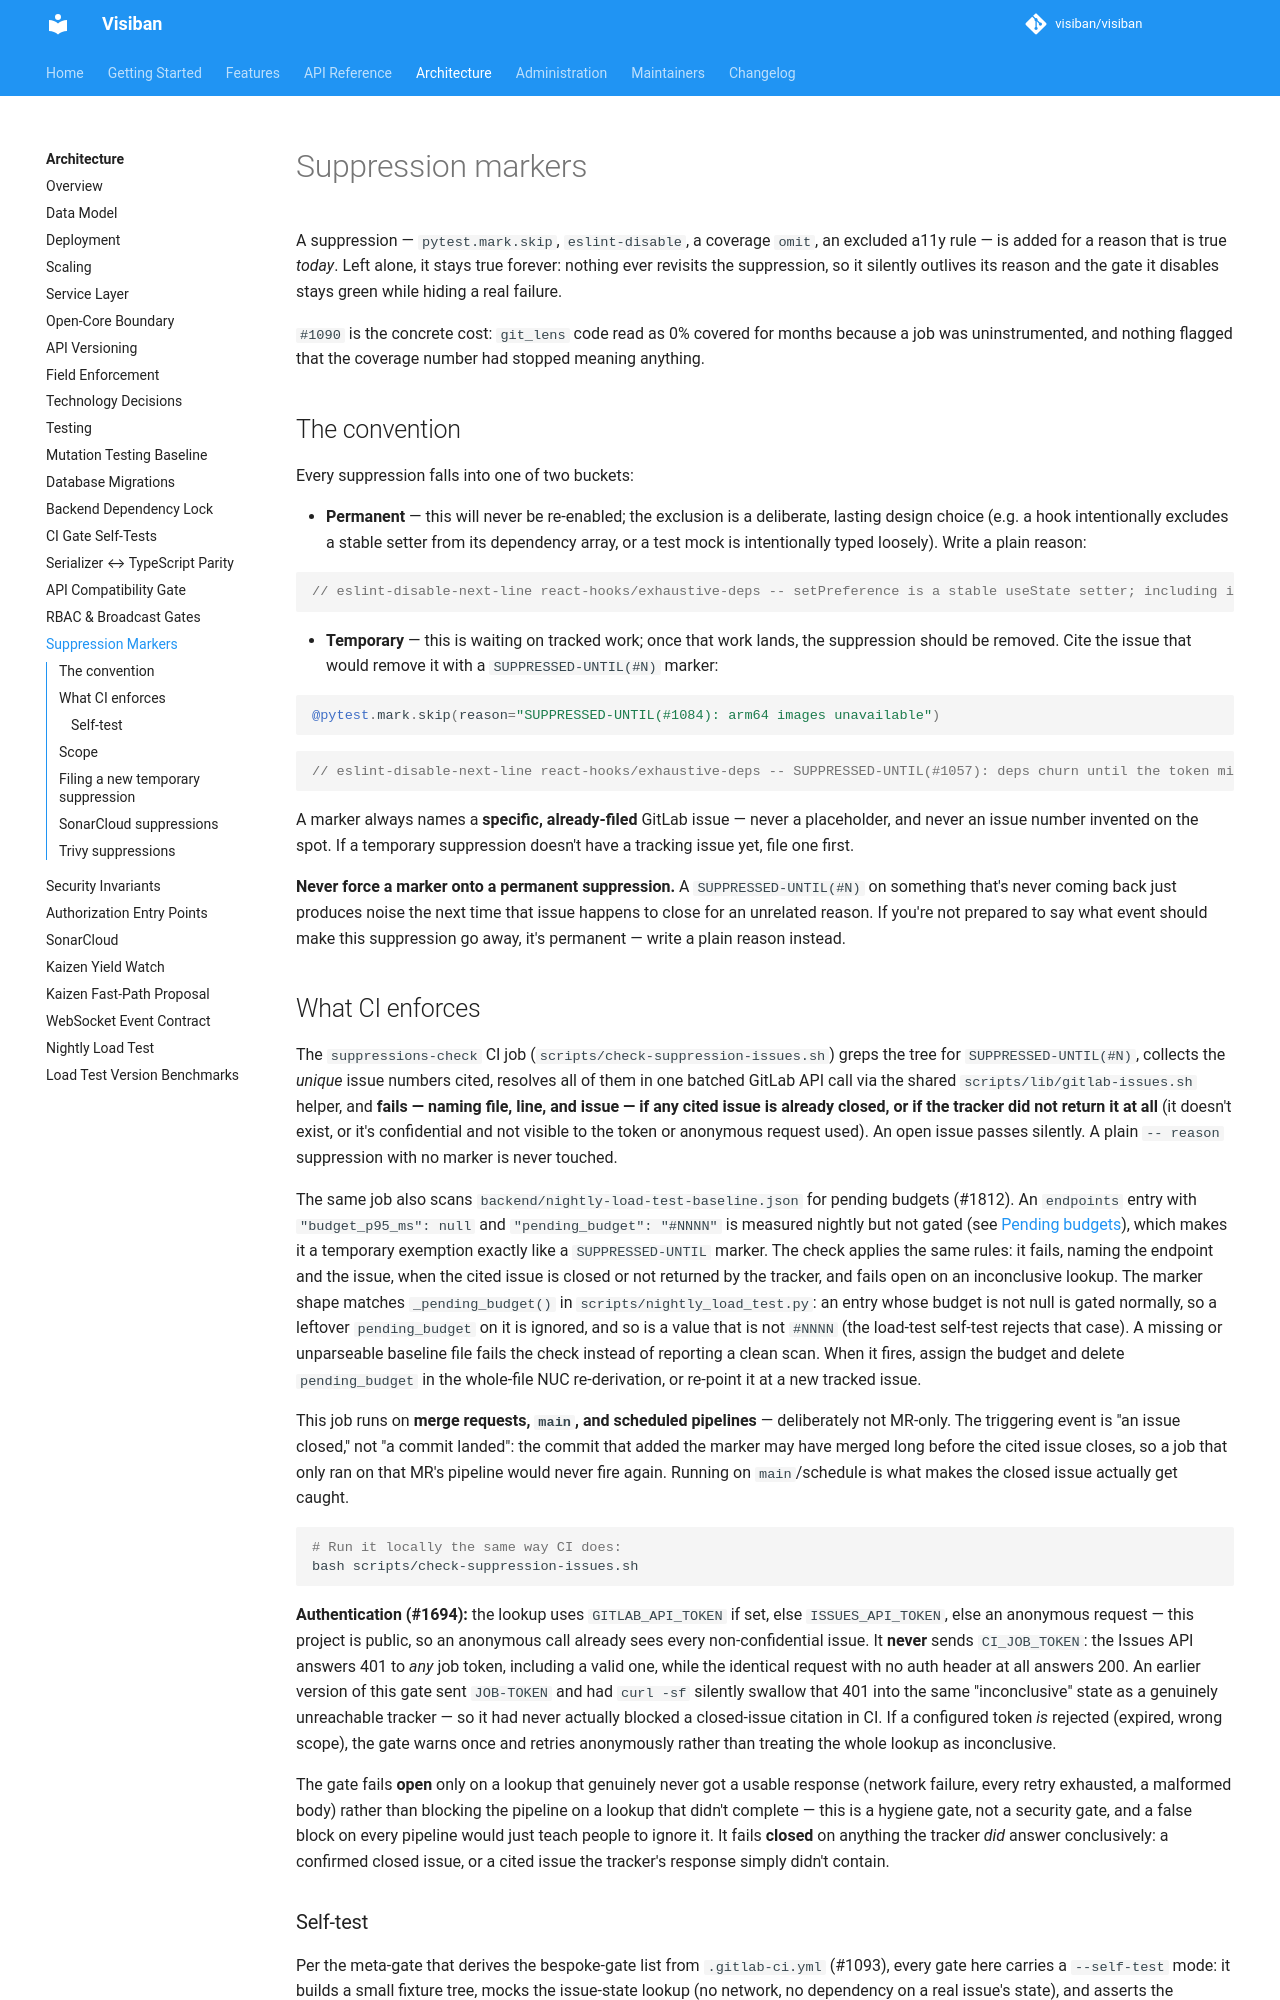

repository: mbartosek/visiban · page: v1.2.0-beta.3/development/suppressions/index.html · generator: mkdocs

# Suppression markers

A suppression — `pytest.mark.skip`, `eslint-disable`, a coverage `omit`, an excluded a11y
rule — is added for a reason that is true *today*. Left alone, it stays true forever: nothing
ever revisits the suppression, so it silently outlives its reason and the gate it disables
stays green while hiding a real failure.

`#1090` is the concrete cost: `git_lens` code read as 0% covered for months because a job was
uninstrumented, and nothing flagged that the coverage number had stopped meaning anything.

## The convention

Every suppression falls into one of two buckets:

- **Permanent** — this will never be re-enabled; the exclusion is a deliberate, lasting design
  choice (e.g. a hook intentionally excludes a stable setter from its dependency array, or a
  test mock is intentionally typed loosely). Write a plain reason:

  ```ts
  // eslint-disable-next-line react-hooks/exhaustive-deps -- setPreference is a stable useState setter; including it would re-fire the sync on every render
  ```

- **Temporary** — this is waiting on tracked work; once that work lands, the suppression should
  be removed. Cite the issue that would remove it with a `SUPPRESSED-UNTIL(#N)` marker:

  ```python
  @pytest.mark.skip(reason="SUPPRESSED-UNTIL(#1084): arm64 images unavailable")
  ```

  ```ts
  // eslint-disable-next-line react-hooks/exhaustive-deps -- SUPPRESSED-UNTIL(#1057): deps churn until the token migration lands
  ```

A marker always names a **specific, already-filed** GitLab issue — never a placeholder, and
never an issue number invented on the spot. If a temporary suppression doesn't have a tracking
issue yet, file one first.

**Never force a marker onto a permanent suppression.** A `SUPPRESSED-UNTIL(#N)` on something
that's never coming back just produces noise the next time that issue happens to close for an
unrelated reason. If you're not prepared to say what event should make this suppression go
away, it's permanent — write a plain reason instead.

## What CI enforces

The `suppressions-check` CI job (`scripts/check-suppression-issues.sh`) greps the tree for
`SUPPRESSED-UNTIL(#N)`, collects the *unique* issue numbers cited, resolves all of them in one
batched GitLab API call via the shared `scripts/lib/gitlab-issues.sh` helper, and **fails —
naming file, line, and issue — if any cited issue is already closed, or if the tracker did not
return it at all** (it doesn't exist, or it's confidential and not visible to the token or
anonymous request used). An open issue passes silently. A plain `-- reason` suppression with no
marker is never touched.

The same job also scans `backend/nightly-load-test-baseline.json` for pending budgets (#1812).
An `endpoints` entry with `"budget_p95_ms": null` and `"pending_budget": "#NNNN"` is measured
nightly but not gated (see [Pending budgets](nightly-load-test.md#pending-budgets)), which makes
it a temporary exemption exactly like a `SUPPRESSED-UNTIL` marker. The check applies the same
rules: it fails, naming the endpoint and the issue, when the cited issue is closed or not
returned by the tracker, and fails open on an inconclusive lookup. The marker shape matches
`_pending_budget()` in `scripts/nightly_load_test.py`: an entry whose budget is not null is gated
normally, so a leftover `pending_budget` on it is ignored, and so is a value that is not `#NNNN`
(the load-test self-test rejects that case). A missing or unparseable baseline file fails the
check instead of reporting a clean scan. When it fires, assign the budget and delete
`pending_budget` in the whole-file NUC re-derivation, or re-point it at a new tracked issue.

This job runs on **merge requests, `main`, and scheduled pipelines** — deliberately not
MR-only. The triggering event is "an issue closed," not "a commit landed": the commit that
added the marker may have merged long before the cited issue closes, so a job that only ran on
that MR's pipeline would never fire again. Running on `main`/schedule is what makes the closed
issue actually get caught.

```bash
# Run it locally the same way CI does:
bash scripts/check-suppression-issues.sh
```

**Authentication (#1694):** the lookup uses `GITLAB_API_TOKEN` if set, else `ISSUES_API_TOKEN`,
else an anonymous request — this project is public, so an anonymous call already sees every
non-confidential issue. It **never** sends `CI_JOB_TOKEN`: the Issues API answers 401 to *any*
job token, including a valid one, while the identical request with no auth header at all
answers 200. An earlier version of this gate sent `JOB-TOKEN` and had `curl -sf` silently
swallow that 401 into the same "inconclusive" state as a genuinely unreachable tracker — so it
had never actually blocked a closed-issue citation in CI. If a configured token *is* rejected
(expired, wrong scope), the gate warns once and retries anonymously rather than treating the
whole lookup as inconclusive.

The gate fails **open** only on a lookup that genuinely never got a usable response (network
failure, every retry exhausted, a malformed body) rather than blocking the pipeline on a lookup
that didn't complete — this is a hygiene gate, not a security gate, and a false block on every
pipeline would just teach people to ignore it. It fails **closed** on anything the tracker
*did* answer conclusively: a confirmed closed issue, or a cited issue the tracker's response
simply didn't contain.
